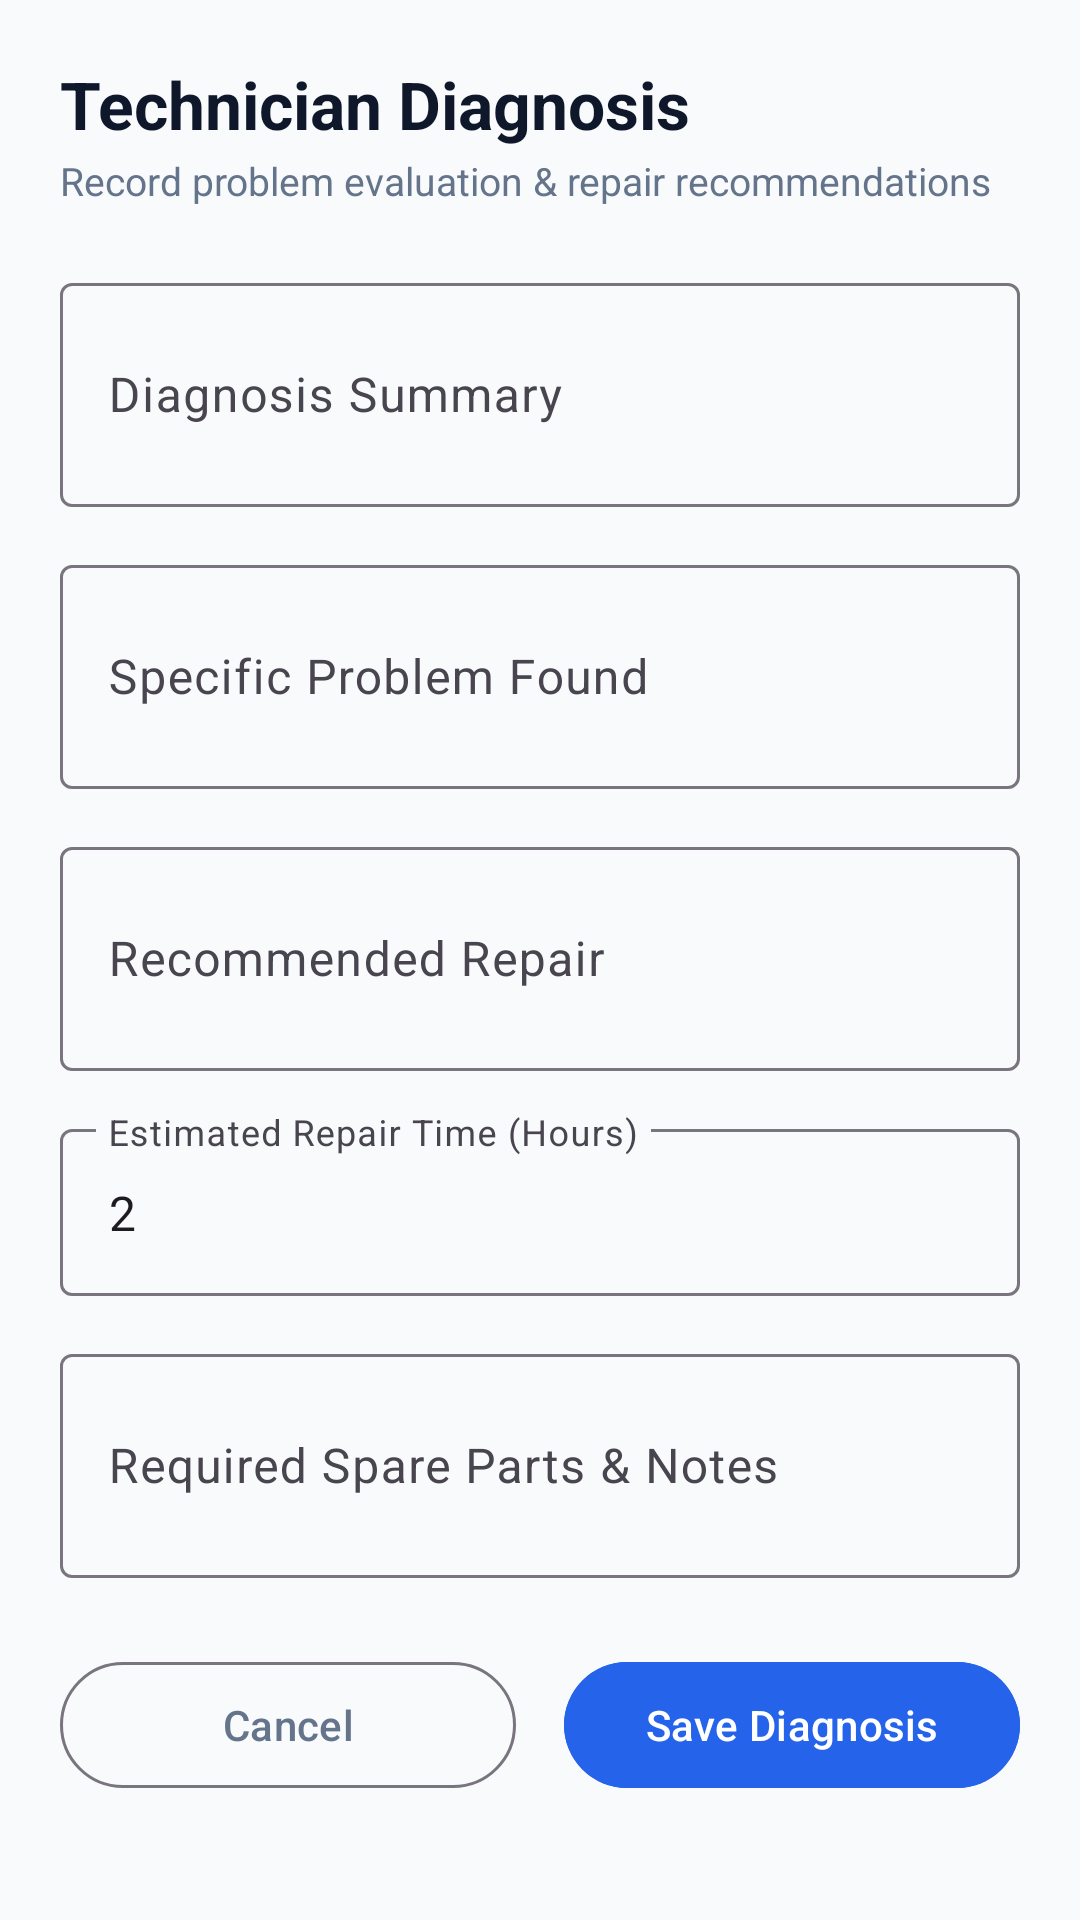

This screen was rendered from an Android layout file. Write that file and the resources it references.
<!-- AndroidManifest.xml: application theme Theme.TechFix -->
<!-- res/layout/fragment_tech_diagnosis.xml -->
<?xml version="1.0" encoding="utf-8"?>
<ScrollView 
    xmlns:android="http://schemas.android.com/apk/res/android"
    xmlns:app="http://schemas.android.com/apk/res-auto"
    android:layout_width="match_parent"
    android:layout_height="match_parent"
    android:fillViewport="true"
    android:background="#F8FAFC">

    <LinearLayout
        android:layout_width="match_parent"
        android:layout_height="wrap_content"
        android:orientation="vertical"
        android:padding="20dp">

        <TextView
            android:layout_width="wrap_content"
            android:layout_height="wrap_content"
            android:text="Technician Diagnosis"
            android:textSize="22sp"
            android:textStyle="bold"
            android:textColor="#0F172A" />

        <TextView
            android:layout_width="wrap_content"
            android:layout_height="wrap_content"
            android:layout_marginTop="2dp"
            android:text="Record problem evaluation &amp; repair recommendations"
            android:textSize="13sp"
            android:textColor="#64748B" />

        <com.google.android.material.textfield.TextInputLayout
            style="@style/Widget.Material3.TextInputLayout.OutlinedBox"
            android:layout_width="match_parent"
            android:layout_height="wrap_content"
            android:layout_marginTop="20dp"
            android:hint="Diagnosis Summary">

            <com.google.android.material.textfield.TextInputEditText
                android:id="@+id/etDiagnosisSummary"
                android:layout_width="match_parent"
                android:layout_height="wrap_content"
                android:inputType="textMultiLine"
                android:minLines="2" />
        </com.google.android.material.textfield.TextInputLayout>

        <com.google.android.material.textfield.TextInputLayout
            style="@style/Widget.Material3.TextInputLayout.OutlinedBox"
            android:layout_width="match_parent"
            android:layout_height="wrap_content"
            android:layout_marginTop="14dp"
            android:hint="Specific Problem Found">

            <com.google.android.material.textfield.TextInputEditText
                android:id="@+id/etProblemFound"
                android:layout_width="match_parent"
                android:layout_height="wrap_content"
                android:inputType="textMultiLine"
                android:minLines="2" />
        </com.google.android.material.textfield.TextInputLayout>

        <com.google.android.material.textfield.TextInputLayout
            style="@style/Widget.Material3.TextInputLayout.OutlinedBox"
            android:layout_width="match_parent"
            android:layout_height="wrap_content"
            android:layout_marginTop="14dp"
            android:hint="Recommended Repair">

            <com.google.android.material.textfield.TextInputEditText
                android:id="@+id/etRecommendedRepair"
                android:layout_width="match_parent"
                android:layout_height="wrap_content"
                android:inputType="textMultiLine"
                android:minLines="2" />
        </com.google.android.material.textfield.TextInputLayout>

        <com.google.android.material.textfield.TextInputLayout
            style="@style/Widget.Material3.TextInputLayout.OutlinedBox"
            android:layout_width="match_parent"
            android:layout_height="wrap_content"
            android:layout_marginTop="14dp"
            android:hint="Estimated Repair Time (Hours)">

            <com.google.android.material.textfield.TextInputEditText
                android:id="@+id/etEstHours"
                android:layout_width="match_parent"
                android:layout_height="wrap_content"
                android:inputType="number"
                android:text="2" />
        </com.google.android.material.textfield.TextInputLayout>

        <com.google.android.material.textfield.TextInputLayout
            style="@style/Widget.Material3.TextInputLayout.OutlinedBox"
            android:layout_width="match_parent"
            android:layout_height="wrap_content"
            android:layout_marginTop="14dp"
            android:hint="Required Spare Parts &amp; Notes">

            <com.google.android.material.textfield.TextInputEditText
                android:id="@+id/etPartsNotes"
                android:layout_width="match_parent"
                android:layout_height="wrap_content"
                android:inputType="textMultiLine"
                android:minLines="2" />
        </com.google.android.material.textfield.TextInputLayout>

        <LinearLayout
            android:layout_width="match_parent"
            android:layout_height="wrap_content"
            android:orientation="horizontal"
            android:layout_marginTop="24dp">

            <com.google.android.material.button.MaterialButton
                android:id="@+id/btnCancelDiagnosis"
                style="@style/Widget.Material3.Button.OutlinedButton"
                android:layout_width="0dp"
                android:layout_height="50dp"
                android:layout_weight="1"
                android:layout_marginEnd="8dp"
                android:text="Cancel"
                android:textColor="#64748B" />

            <com.google.android.material.button.MaterialButton
                android:id="@+id/btnSaveDiagnosis"
                android:layout_width="0dp"
                android:layout_height="50dp"
                android:layout_weight="1"
                android:layout_marginStart="8dp"
                android:text="Save Diagnosis"
                android:backgroundTint="#2563EB" />
        </LinearLayout>

    </LinearLayout>

</ScrollView>
<!-- resources referenced by this layout -->
<resources>
  <style name="Theme.TechFix" parent="Base.Theme.TechFix" />
  <style name="Base.Theme.TechFix" parent="Theme.Material3.DayNight.NoActionBar">
          
          <item name="colorPrimary">@color/accent_amber</item>
          <item name="colorOnPrimary">@color/white</item>
          <item name="colorPrimaryContainer">@color/navy_header</item>
          <item name="colorOnPrimaryContainer">@color/white</item>
          <item name="android:windowBackground">@color/bg_app</item>
          <item name="android:statusBarColor">@color/navy_header</item>
      </style>
  <color name="accent_amber">#F59E0B</color>
  <color name="white">#FFFFFFFF</color>
  <color name="navy_header">#192841</color>
  <color name="bg_app">#F4F6F9</color>
</resources>
